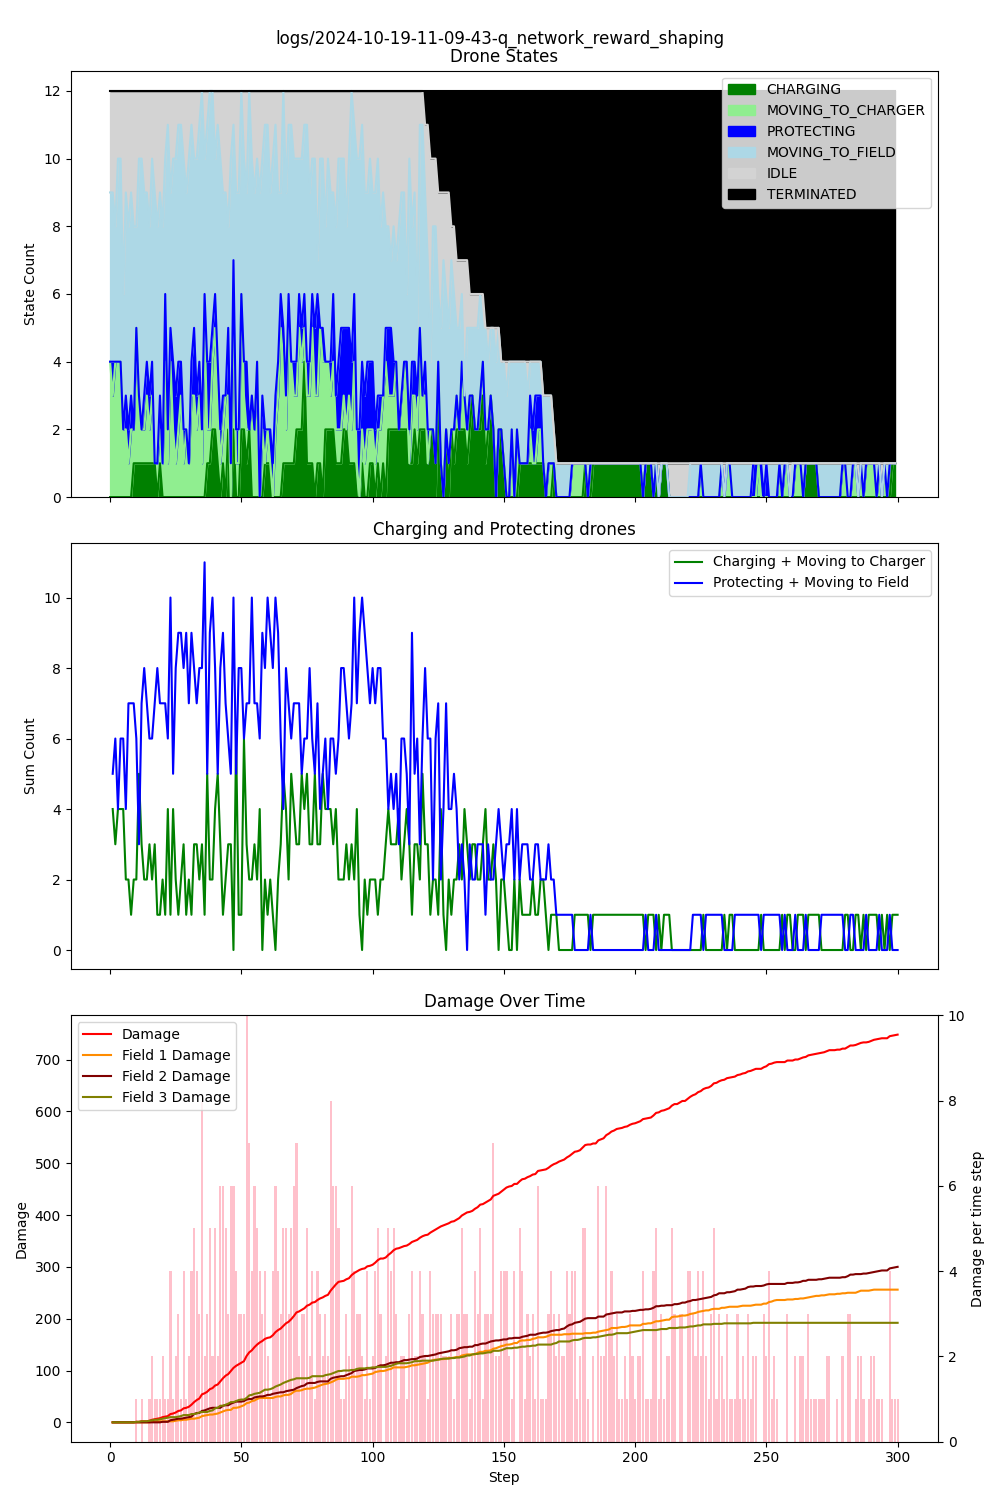

Values plotted in this chart, from the file beside it:
step, damage, IDLE, CHARGING, PROTECTING, MOVING_TO_CHARGER, MOVING_TO_FIELD, TERMINATED, Drone_1_battery, Drone_1_state, Drone_1_target, Drone_2_battery, Drone_2_state, Drone_2_target, Drone_3_battery, Drone_3_state, Drone_3_target, Drone_4_battery, Drone_4_state, Drone_4_target, Drone_5_battery, Drone_5_state, Drone_5_target, Drone_6_battery
1, 0, 3, 0, 0, 4, 5, 0, 0.99, MOVING_TO_FIELD, Field_3, 0.99, MOVING_TO_FIELD, Field_2, 0.99, MOVING_TO_FIELD, Field_1, 0.99, MOVING_TO_FIELD, Field_1, 1, IDLE, , 1
2, 0, 3, 0, 1, 3, 5, 0, 0.98, PROTECTING, Field_2, 0.98, MOVING_TO_FIELD, Field_1, 0.98, MOVING_TO_FIELD, Field_1, 0.98, MOVING_TO_FIELD, Field_1, 1, IDLE, , 0.99
3, 0, 4, 0, 0, 4, 4, 0, 0.98, IDLE, , 0.97, MOVING_TO_CHARGER, Charger_1, 0.97, MOVING_TO_FIELD, Field_3, 0.97, MOVING_TO_FIELD, Field_1, 1, IDLE, , 0.99
4, 0, 2, 0, 0, 4, 6, 0, 0.98, IDLE, , 0.96, MOVING_TO_CHARGER, Charger_1, 0.96, MOVING_TO_FIELD, Field_2, 0.96, MOVING_TO_CHARGER, Charger_1, 1, IDLE, , 0.98
5, 0, 2, 0, 0, 4, 6, 0, 0.97, MOVING_TO_CHARGER, Charger_1, 0.95, MOVING_TO_CHARGER, Charger_1, 0.95, MOVING_TO_FIELD, Field_2, 0.95, MOVING_TO_FIELD, Field_1, 1, IDLE, , 0.97
6, 0, 6, 0, 0, 2, 4, 0, 0.97, IDLE, , 0.94, MOVING_TO_FIELD, Field_2, 0.95, IDLE, , 0.94, MOVING_TO_FIELD, Field_1, 1, IDLE, , 0.97
7, 0, 3, 0, 1, 2, 6, 0, 0.97, IDLE, , 0.93, MOVING_TO_CHARGER, Charger_1, 0.94, MOVING_TO_FIELD, Field_2, 0.93, MOVING_TO_FIELD, Field_1, 1, IDLE, , 0.96
8, 0, 4, 0, 1, 1, 6, 0, 0.97, IDLE, , 0.92, MOVING_TO_FIELD, Field_2, 0.93, MOVING_TO_FIELD, Field_2, 0.93, IDLE, , 1, IDLE, , 0.95
9, 0, 3, 0, 1, 2, 6, 0, 0.97, IDLE, , 0.91, MOVING_TO_FIELD, Field_1, 0.92, MOVING_TO_FIELD, Field_2, 0.92, MOVING_TO_FIELD, Field_1, 1, IDLE, , 0.94
10, 1, 4, 1, 0, 1, 6, 0, 0.97, IDLE, , 0.91, CHARGING, Charger_1, 0.91, MOVING_TO_FIELD, Field_2, 0.91, MOVING_TO_FIELD, Field_3, 1, IDLE, , 0.93
11, 1, 4, 1, 0, 4, 3, 0, 0.97, IDLE, , 0.92, CHARGING, Charger_1, 0.90, MOVING_TO_FIELD, Field_1, 0.90, MOVING_TO_CHARGER, Charger_1, 1, IDLE, , 0.92
12, 2, 2, 1, 0, 2, 7, 0, 0.97, IDLE, , 0.93, CHARGING, Charger_1, 0.89, MOVING_TO_FIELD, Field_3, 0.89, MOVING_TO_FIELD, Field_1, 0.99, MOVING_TO_CHARGER, Charger_1, 0.92
13, 2, 2, 1, 0, 1, 8, 0, 0.97, IDLE, , 0.94, CHARGING, Charger_1, 0.88, MOVING_TO_FIELD, Field_3, 0.88, MOVING_TO_FIELD, Field_1, 0.98, MOVING_TO_FIELD, Field_1, 0.91
14, 2, 3, 1, 1, 1, 6, 0, 0.97, IDLE, , 0.95, CHARGING, Charger_1, 0.88, IDLE, , 0.87, MOVING_TO_FIELD, Field_1, 0.97, MOVING_TO_FIELD, Field_3, 0.90
15, 3, 3, 1, 1, 2, 5, 0, 0.96, PROTECTING, Field_2, 0.96, CHARGING, Charger_1, 0.87, MOVING_TO_CHARGER, Charger_1, 0.86, MOVING_TO_FIELD, Field_3, 0.97, IDLE, , 0.90
16, 5, 4, 1, 1, 1, 5, 0, 0.96, IDLE, , 0.97, CHARGING, Charger_1, 0.87, IDLE, , 0.85, MOVING_TO_FIELD, Field_1, 0.96, PROTECTING, Field_2, 0.89
17, 6, 2, 1, 1, 2, 6, 0, 0.95, PROTECTING, Field_2, 0.98, CHARGING, Charger_1, 0.86, MOVING_TO_FIELD, Field_2, 0.84, MOVING_TO_FIELD, Field_1, 0.95, MOVING_TO_FIELD, Field_1, 0.88
18, 7, 3, 1, 0, 0, 8, 0, 0.94, MOVING_TO_FIELD, Field_3, 0.99, CHARGING, Charger_1, 0.85, MOVING_TO_FIELD, Field_3, 0.83, MOVING_TO_FIELD, Field_1, 0.94, MOVING_TO_FIELD, Field_3, 0.88
19, 8, 4, 0, 0, 1, 7, 0, 0.94, IDLE, , 1, IDLE, , 0.85, IDLE, , 0.82, MOVING_TO_FIELD, Field_1, 0.94, IDLE, , 0.87
20, 10, 3, 1, 1, 1, 6, 0, 0.93, PROTECTING, Field_2, 1, IDLE, , 0.84, MOVING_TO_FIELD, Field_3, 0.81, MOVING_TO_FIELD, Field_1, 0.93, MOVING_TO_FIELD, Field_2, 0.86
21, 11, 4, 0, 0, 1, 7, 0, 0.92, MOVING_TO_FIELD, Field_1, 1, IDLE, , 0.83, MOVING_TO_FIELD, Field_3, 0.80, MOVING_TO_FIELD, Field_1, 0.93, IDLE, , 0.85
22, 12, 2, 0, 2, 4, 4, 0, 0.92, IDLE, , 0.99, MOVING_TO_FIELD, Field_1, 0.82, MOVING_TO_CHARGER, Charger_1, 0.79, PROTECTING, Field_1, 0.92, MOVING_TO_CHARGER, Charger_1, 0.84
23, 16, 1, 0, 1, 1, 9, 0, 0.91, MOVING_TO_FIELD, Field_1, 0.98, MOVING_TO_FIELD, Field_1, 0.81, MOVING_TO_FIELD, Field_3, 0.78, MOVING_TO_FIELD, Field_2, 0.92, IDLE, , 0.83
24, 17, 3, 0, 1, 4, 4, 0, 0.90, MOVING_TO_FIELD, Field_3, 0.98, IDLE, , 0.80, MOVING_TO_FIELD, Field_1, 0.77, MOVING_TO_FIELD, Field_1, 0.91, MOVING_TO_CHARGER, Charger_1, 0.82
25, 19, 2, 0, 2, 2, 6, 0, 0.90, IDLE, , 0.97, MOVING_TO_FIELD, Field_1, 0.79, MOVING_TO_FIELD, Field_3, 0.76, PROTECTING, Field_1, 0.91, IDLE, , 0.81
26, 22, 2, 0, 2, 1, 7, 0, 0.90, IDLE, , 0.96, MOVING_TO_FIELD, Field_2, 0.78, MOVING_TO_FIELD, Field_3, 0.75, PROTECTING, Field_1, 0.90, MOVING_TO_CHARGER, Charger_1, 0.80
27, 23, 1, 0, 2, 2, 7, 0, 0.90, IDLE, , 0.95, MOVING_TO_FIELD, Field_1, 0.77, MOVING_TO_FIELD, Field_3, 0.74, MOVING_TO_FIELD, Field_2, 0.89, MOVING_TO_CHARGER, Charger_1, 0.79
28, 27, 1, 0, 1, 3, 7, 0, 0.90, IDLE, , 0.94, MOVING_TO_FIELD, Field_1, 0.76, MOVING_TO_FIELD, Field_3, 0.73, MOVING_TO_FIELD, Field_1, 0.88, MOVING_TO_CHARGER, Charger_1, 0.78
29, 28, 2, 0, 1, 1, 8, 0, 0.89, MOVING_TO_FIELD, Field_3, 0.93, MOVING_TO_FIELD, Field_1, 0.75, MOVING_TO_FIELD, Field_3, 0.72, MOVING_TO_FIELD, Field_2, 0.87, MOVING_TO_CHARGER, Charger_1, 0.78
30, 30, 3, 0, 0, 2, 7, 0, 0.88, MOVING_TO_FIELD, Field_1, 0.92, MOVING_TO_FIELD, Field_1, 0.74, MOVING_TO_CHARGER, Charger_1, 0.71, MOVING_TO_FIELD, Field_2, 0.86, MOVING_TO_FIELD, Field_3, 0.78
31, 34, 2, 0, 0, 1, 9, 0, 0.88, IDLE, , 0.91, MOVING_TO_CHARGER, Charger_1, 0.74, IDLE, , 0.70, MOVING_TO_FIELD, Field_1, 0.85, MOVING_TO_FIELD, Field_1, 0.77
32, 39, 1, 0, 1, 3, 7, 0, 0.87, MOVING_TO_FIELD, Field_2, 0.90, MOVING_TO_FIELD, Field_3, 0.73, MOVING_TO_FIELD, Field_1, 0.69, MOVING_TO_FIELD, Field_2, 0.84, MOVING_TO_FIELD, Field_2, 0.76
33, 43, 2, 0, 2, 3, 5, 0, 0.86, MOVING_TO_FIELD, Field_3, 0.89, MOVING_TO_FIELD, Field_3, 0.73, IDLE, , 0.68, MOVING_TO_FIELD, Field_1, 0.83, MOVING_TO_CHARGER, Charger_1, 0.75
34, 46, 2, 0, 1, 2, 7, 0, 0.85, MOVING_TO_FIELD, Field_1, 0.88, MOVING_TO_CHARGER, Charger_1, 0.72, MOVING_TO_FIELD, Field_3, 0.67, MOVING_TO_FIELD, Field_2, 0.82, MOVING_TO_FIELD, Field_3, 0.75
35, 54, 1, 0, 1, 3, 7, 0, 0.84, MOVING_TO_FIELD, Field_1, 0.87, MOVING_TO_CHARGER, Charger_1, 0.71, MOVING_TO_FIELD, Field_1, 0.66, MOVING_TO_CHARGER, Charger_1, 0.82, IDLE, , 0.74
36, 56, 0, 0, 1, 1, 10, 0, 0.83, MOVING_TO_FIELD, Field_2, 0.86, MOVING_TO_FIELD, Field_1, 0.70, MOVING_TO_FIELD, Field_1, 0.65, MOVING_TO_FIELD, Field_2, 0.81, MOVING_TO_FIELD, Field_2, 0.73
37, 59, 2, 0, 1, 5, 4, 0, 0.82, MOVING_TO_CHARGER, Charger_1, 0.85, MOVING_TO_CHARGER, Charger_1, 0.69, MOVING_TO_FIELD, Field_1, 0.64, MOVING_TO_CHARGER, Charger_1, 0.81, IDLE, , 0.72
38, 64, 1, 1, 2, 1, 7, 0, 0.81, MOVING_TO_FIELD, Field_3, 0.85, IDLE, , 0.68, MOVING_TO_FIELD, Field_2, 0.63, MOVING_TO_FIELD, Field_2, 0.80, MOVING_TO_FIELD, Field_2, 0.71
39, 66, 0, 1, 2, 1, 8, 0, 0.80, MOVING_TO_FIELD, Field_2, 0.84, MOVING_TO_CHARGER, Charger_1, 0.67, MOVING_TO_FIELD, Field_1, 0.62, MOVING_TO_FIELD, Field_1, 0.79, MOVING_TO_FIELD, Field_2, 0.70
40, 71, 0, 2, 1, 2, 7, 0, 0.79, MOVING_TO_FIELD, Field_2, 0.83, MOVING_TO_FIELD, Field_1, 0.66, MOVING_TO_FIELD, Field_1, 0.61, MOVING_TO_CHARGER, Charger_1, 0.78, MOVING_TO_FIELD, Field_2, 0.69
41, 73, 2, 2, 1, 3, 4, 0, 0.78, MOVING_TO_FIELD, Field_2, 0.82, MOVING_TO_CHARGER, Charger_1, 0.65, MOVING_TO_CHARGER, Charger_1, 0.60, MOVING_TO_CHARGER, Charger_1, 0.78, IDLE, , 0.68
42, 79, 1, 1, 1, 2, 7, 0, 0.77, MOVING_TO_FIELD, Field_2, 0.81, MOVING_TO_FIELD, Field_1, 0.64, MOVING_TO_CHARGER, Charger_1, 0.60, CHARGING, Charger_1, 0.77, MOVING_TO_FIELD, Field_3, 0.67
43, 85, 2, 0, 1, 1, 8, 0, 0.76, MOVING_TO_FIELD, Field_1, 0.80, MOVING_TO_FIELD, Field_3, 0.63, MOVING_TO_FIELD, Field_3, 0.59, MOVING_TO_FIELD, Field_2, 0.77, IDLE, , 0.67
44, 90, 3, 1, 1, 1, 6, 0, 0.76, IDLE, , 0.79, MOVING_TO_CHARGER, Charger_1, 0.62, MOVING_TO_FIELD, Field_3, 0.59, CHARGING, Charger_1, 0.77, IDLE, , 0.66
45, 93, 3, 0, 0, 3, 6, 0, 0.76, IDLE, , 0.78, MOVING_TO_FIELD, Field_2, 0.61, MOVING_TO_FIELD, Field_3, 0.58, MOVING_TO_FIELD, Field_2, 0.76, MOVING_TO_CHARGER, Charger_1, 0.66
46, 99, 4, 2, 2, 1, 3, 0, 0.75, MOVING_TO_FIELD, Field_3, 0.78, IDLE, , 0.60, MOVING_TO_CHARGER, Charger_1, 0.58, CHARGING, Charger_1, 0.76, IDLE, , 0.65
47, 105, 2, 0, 1, 0, 9, 0, 0.75, IDLE, , 0.77, MOVING_TO_FIELD, Field_2, 0.59, MOVING_TO_FIELD, Field_1, 0.57, MOVING_TO_FIELD, Field_1, 0.76, IDLE, , 0.64
48, 109, 1, 2, 1, 4, 4, 0, 0.74, MOVING_TO_CHARGER, Charger_1, 0.76, MOVING_TO_FIELD, Field_1, 0.58, MOVING_TO_CHARGER, Charger_1, 0.57, CHARGING, Charger_1, 0.76, IDLE, , 0.63
49, 112, 3, 0, 1, 1, 7, 0, 0.73, MOVING_TO_FIELD, Field_1, 0.75, MOVING_TO_FIELD, Field_1, 0.57, MOVING_TO_FIELD, Field_1, 0.56, MOVING_TO_FIELD, Field_1, 0.76, IDLE, , 0.62
50, 115, 3, 0, 1, 1, 7, 0, 0.72, MOVING_TO_FIELD, Field_3, 0.74, MOVING_TO_CHARGER, Charger_1, 0.56, MOVING_TO_FIELD, Field_1, 0.55, MOVING_TO_FIELD, Field_1, 0.76, IDLE, , 0.62
51, 118, 0, 2, 0, 4, 6, 0, 0.71, MOVING_TO_FIELD, Field_2, 0.73, MOVING_TO_CHARGER, Charger_1, 0.55, MOVING_TO_FIELD, Field_1, 0.54, MOVING_TO_CHARGER, Charger_1, 0.75, MOVING_TO_FIELD, Field_2, 0.61
52, 128, 2, 2, 1, 1, 6, 0, 0.70, MOVING_TO_FIELD, Field_2, 0.72, MOVING_TO_FIELD, Field_1, 0.54, MOVING_TO_CHARGER, Charger_1, 0.53, MOVING_TO_FIELD, Field_2, 0.75, IDLE, , 0.60
53, 135, 3, 1, 2, 1, 5, 0, 0.70, IDLE, , 0.71, MOVING_TO_FIELD, Field_3, 0.53, MOVING_TO_FIELD, Field_2, 0.53, CHARGING, Charger_1, 0.75, IDLE, , 0.59
54, 139, 0, 2, 0, 0, 10, 0, 0.69, MOVING_TO_FIELD, Field_1, 0.70, MOVING_TO_FIELD, Field_1, 0.52, MOVING_TO_FIELD, Field_1, 0.54, CHARGING, Charger_1, 0.74, MOVING_TO_FIELD, Field_2, 0.58
55, 145, 2, 0, 0, 3, 7, 0, 0.68, MOVING_TO_FIELD, Field_1, 0.70, IDLE, , 0.51, MOVING_TO_CHARGER, Charger_1, 0.53, MOVING_TO_FIELD, Field_1, 0.73, MOVING_TO_FIELD, Field_2, 0.58
56, 150, 3, 0, 0, 2, 7, 0, 0.68, IDLE, , 0.69, MOVING_TO_FIELD, Field_1, 0.50, MOVING_TO_FIELD, Field_2, 0.52, MOVING_TO_FIELD, Field_3, 0.73, IDLE, , 0.57
57, 154, 2, 0, 0, 4, 6, 0, 0.67, MOVING_TO_CHARGER, Charger_1, 0.68, MOVING_TO_FIELD, Field_1, 0.49, MOVING_TO_FIELD, Field_1, 0.51, MOVING_TO_FIELD, Field_1, 0.73, IDLE, , 0.56
58, 157, 3, 0, 0, 0, 9, 0, 0.66, MOVING_TO_FIELD, Field_2, 0.67, MOVING_TO_FIELD, Field_1, 0.48, MOVING_TO_FIELD, Field_2, 0.50, MOVING_TO_FIELD, Field_3, 0.73, IDLE, , 0.55
59, 161, 2, 0, 1, 2, 7, 0, 0.65, MOVING_TO_FIELD, Field_3, 0.66, MOVING_TO_FIELD, Field_1, 0.47, MOVING_TO_FIELD, Field_1, 0.49, MOVING_TO_FIELD, Field_1, 0.72, MOVING_TO_CHARGER, Charger_1, 0.54
60, 163, 1, 1, 1, 0, 9, 0, 0.64, MOVING_TO_FIELD, Field_2, 0.65, MOVING_TO_FIELD, Field_1, 0.46, MOVING_TO_FIELD, Field_1, 0.48, MOVING_TO_FIELD, Field_1, 0.72, IDLE, , 0.53
... 240 more rows
